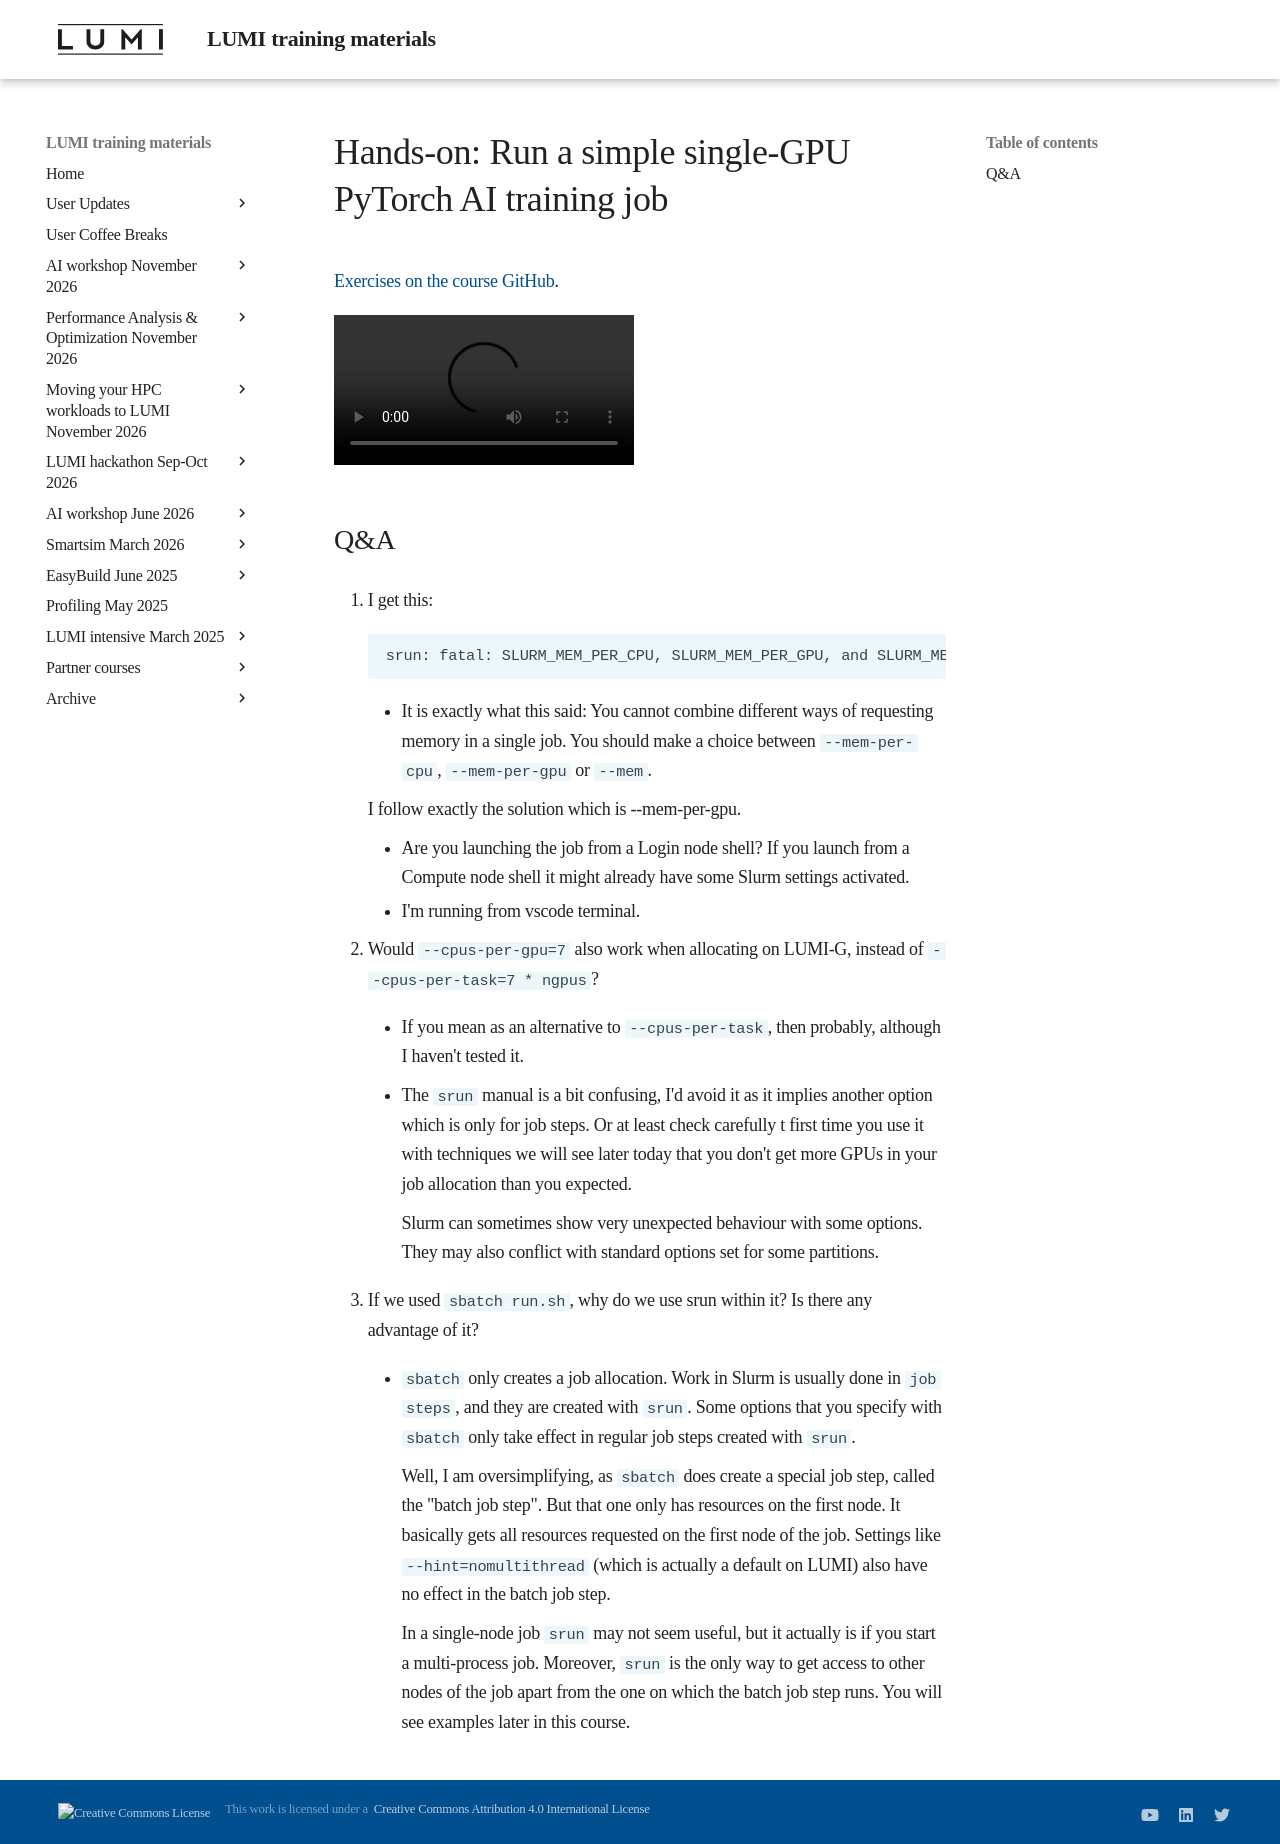

repository: Lumi-supercomputer/LUMI-training-materials · page: ai-20241126/E03_FirstJob/index.html · generator: mkdocs

# Hands-on: Run a simple single-GPU PyTorch AI training job

[Exercises on the course GitHub](https://github.com/Lumi-supercomputer/Getting_Started_with_AI_workshop/tree/ai-20241126/03_Your_first_AI_training_job_on_LUMI).

<video src="https://462000265.lumidata.eu/ai-20241126/recordings/E03_FirstJob.mp4" controls="controls"></video>


## Q&A

1.  I get this:
    ```
    srun: fatal: SLURM_MEM_PER_CPU, SLURM_MEM_PER_GPU, and SLURM_MEM_PER_NODE are mutually exclusive.
    ```
    
    -   It is exactly what this said: You cannot combine different ways of requesting memory in a single job. You should make a choice between `--mem-per-cpu`, `--mem-per-gpu` or `--mem`. 
    
    I follow exactly the solution which is --mem-per-gpu.
    
    -   Are you launching the job from a Login node shell? If you launch from a Compute node shell it might already have some Slurm settings activated.
    -   I'm running from vscode terminal.

2.  Would `--cpus-per-gpu=7` also work when allocating on LUMI-G, instead of `--cpus-per-task=7 * ngpus`?

    -   If you mean as an alternative to `--cpus-per-task`, then probably, although I haven't tested it.
    
    -   The `srun` manual is a bit confusing, I'd avoid it as it implies another option which is only for job steps. Or at least check carefully t  first time you use it with techniques we will see later today that you don't get more GPUs in your job allocation than you expected.
        
        Slurm can sometimes show very unexpected behaviour with some options. They may also conflict with standard options set for some partitions.

3.  If we used `sbatch run.sh`, why do we use srun within it? Is there any advantage of it?

    -   `sbatch` only creates a job allocation. Work in Slurm is usually done in `job steps`, and they are created with `srun`. Some options that you specify with `sbatch` only take effect in regular job steps created with `srun`. 

        Well, I am oversimplifying, as `sbatch` does create a special job step, called the "batch job step". But that one only has resources on the first node. It basically gets all resources requested on the first node of the job. Settings like `--hint=nomultithread` (which is actually a default on LUMI) also have no effect in the batch job step.
        
        In a single-node job `srun` may not seem useful, but it actually is if you start a multi-process job. Moreover, `srun` is the only way to get access to other nodes of the job apart from the one on which the batch job step runs. You will see examples later in this course.
        
